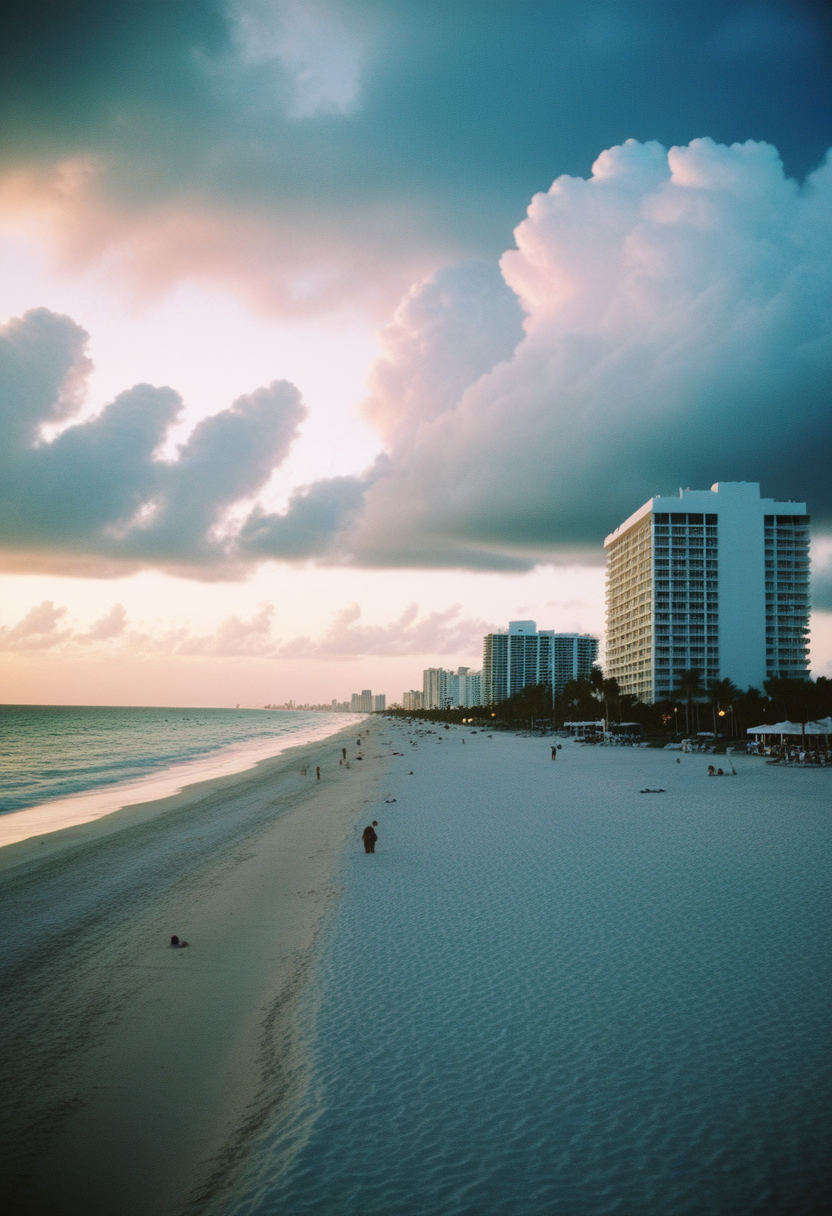
Generation parameters embedded in this image by AUTOMATIC1111 Stable Diffusion web UI or a fork of it (Forge, ...) (PNG 'parameters' text chunk):
analog photo of Miami beach, evening, clouds, epic, award winning
Steps: 22, Sampler: Euler a, CFG scale: 3.5, Seed: 2863821256, Size: 832x1216, Model hash: ccbf759201, Model: AIPG add X, VAE hash: 235745af8d, VAE: madebyollinsdxl-vae-fp16-fix.safetensors, ENSD: 2828, Discard penultimate sigma: True, SGM noise multiplier: True, Version: f0.0.17v1.8.0rc-latest-276-g29be1da7